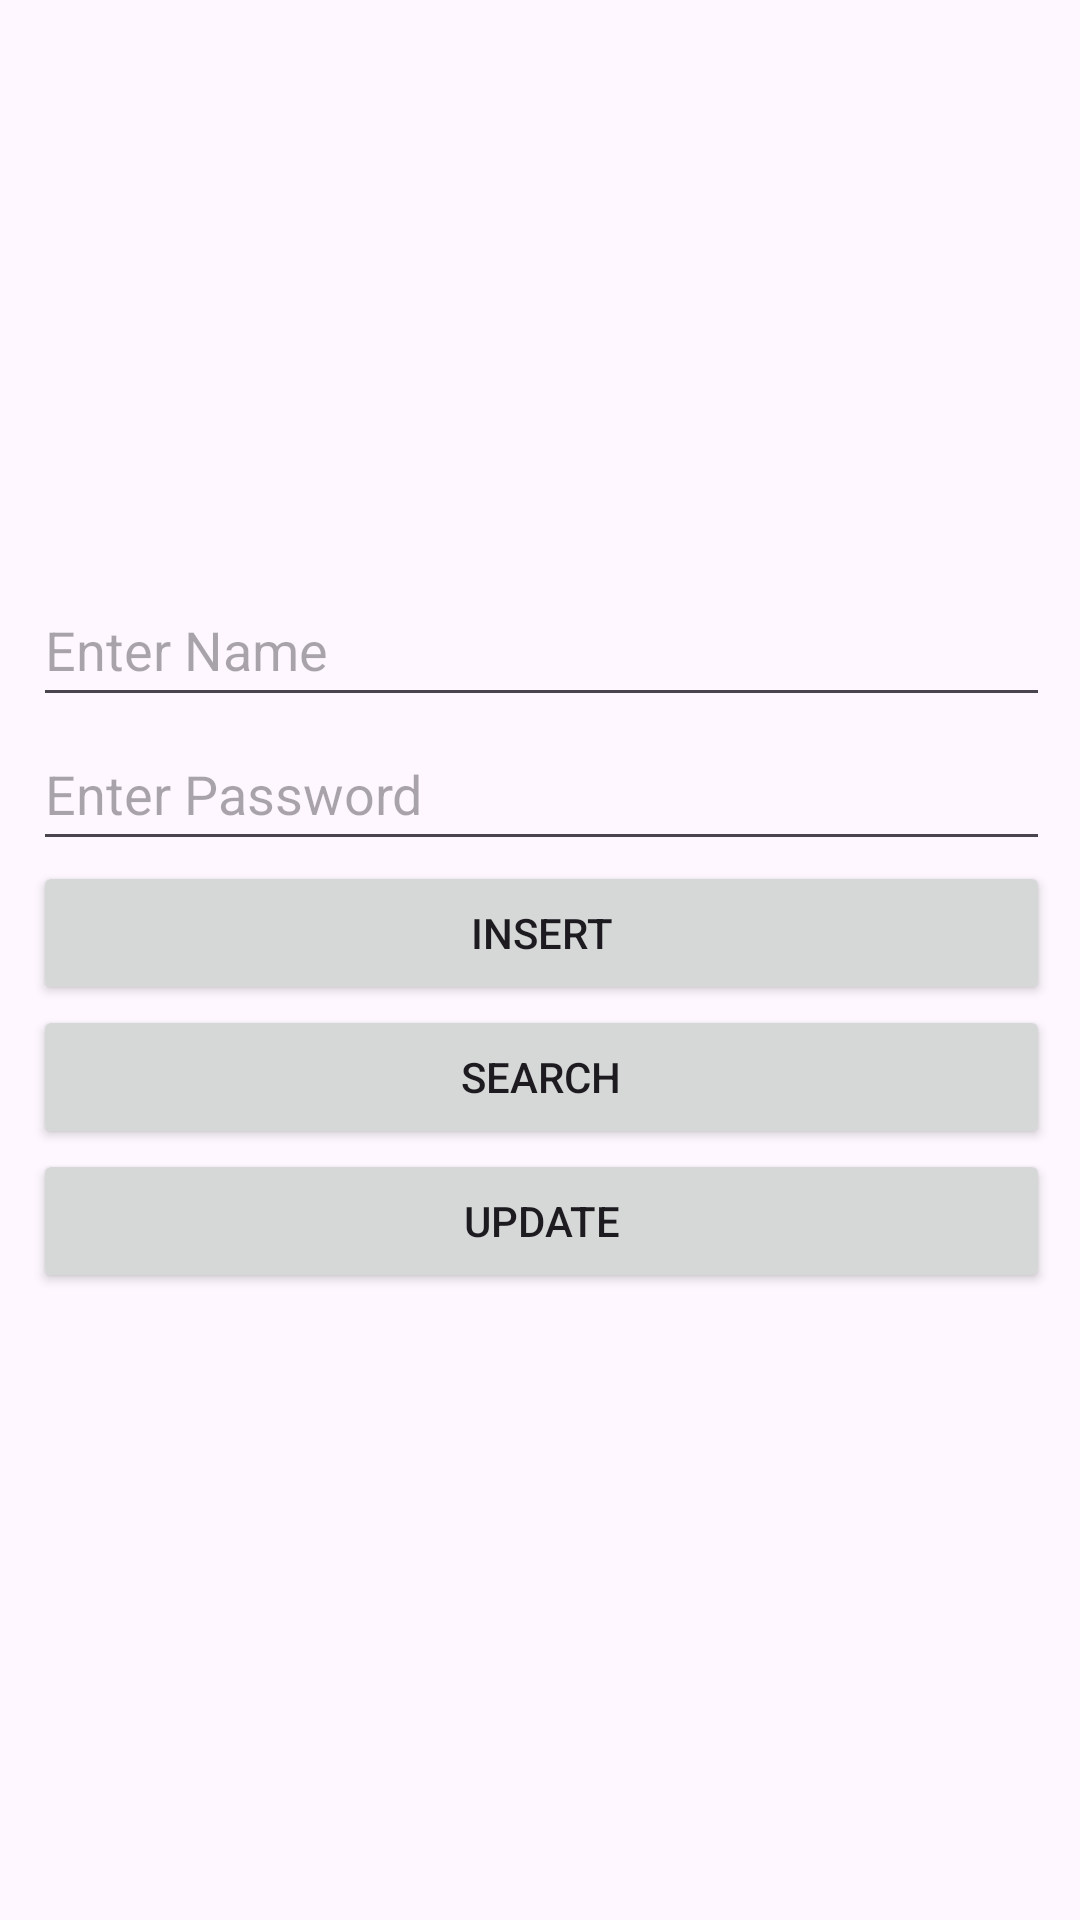

Reconstruct the res/layout file that produces this screen, plus the resources it refers to.
<!-- AndroidManifest.xml: application theme Theme.Twelve -->
<!-- res/layout/activity_db.xml -->
<?xml version="1.0" encoding="utf-8"?>
<androidx.constraintlayout.widget.ConstraintLayout xmlns:android="http://schemas.android.com/apk/res/android"
    xmlns:app="http://schemas.android.com/apk/res-auto"
    xmlns:tools="http://schemas.android.com/tools"
    android:id="@+id/main"
    android:layout_width="match_parent"
    android:layout_height="match_parent"
    tools:context=".DbActivity">

    <LinearLayout
        android:layout_width="371dp"
        android:layout_height="290dp"
        android:orientation="vertical"
        android:padding="16dp"
        app:layout_constraintBottom_toBottomOf="parent"
        app:layout_constraintEnd_toEndOf="parent"
        app:layout_constraintStart_toStartOf="parent"
        app:layout_constraintTop_toTopOf="parent">

        <EditText
            android:id="@+id/editTextName"
            android:layout_width="match_parent"
            android:layout_height="wrap_content"
            android:hint="Enter Name"
            android:minHeight="48dp" />

        <EditText
            android:id="@+id/editTextPassword"
            android:layout_width="match_parent"
            android:layout_height="wrap_content"
            android:hint="Enter Password"
            android:inputType="textPassword"
            android:minHeight="48dp" />

        <Button
            android:id="@+id/buttonInsert"
            android:layout_width="match_parent"
            android:layout_height="wrap_content"
            android:text="Insert" />

        <Button
            android:id="@+id/buttonSearch"
            android:layout_width="match_parent"
            android:layout_height="wrap_content"
            android:text="Search" />

        <Button
            android:id="@+id/buttonUpdate"
            android:layout_width="match_parent"
            android:layout_height="wrap_content"
            android:text="Update" />
    </LinearLayout>

</androidx.constraintlayout.widget.ConstraintLayout>
<!-- resources referenced by this layout -->
<resources>
  <style name="Theme.Twelve" parent="Base.Theme.Twelve" />
  <style name="Base.Theme.Twelve" parent="Theme.Material3.DayNight.NoActionBar">
          
          
      </style>
</resources>
